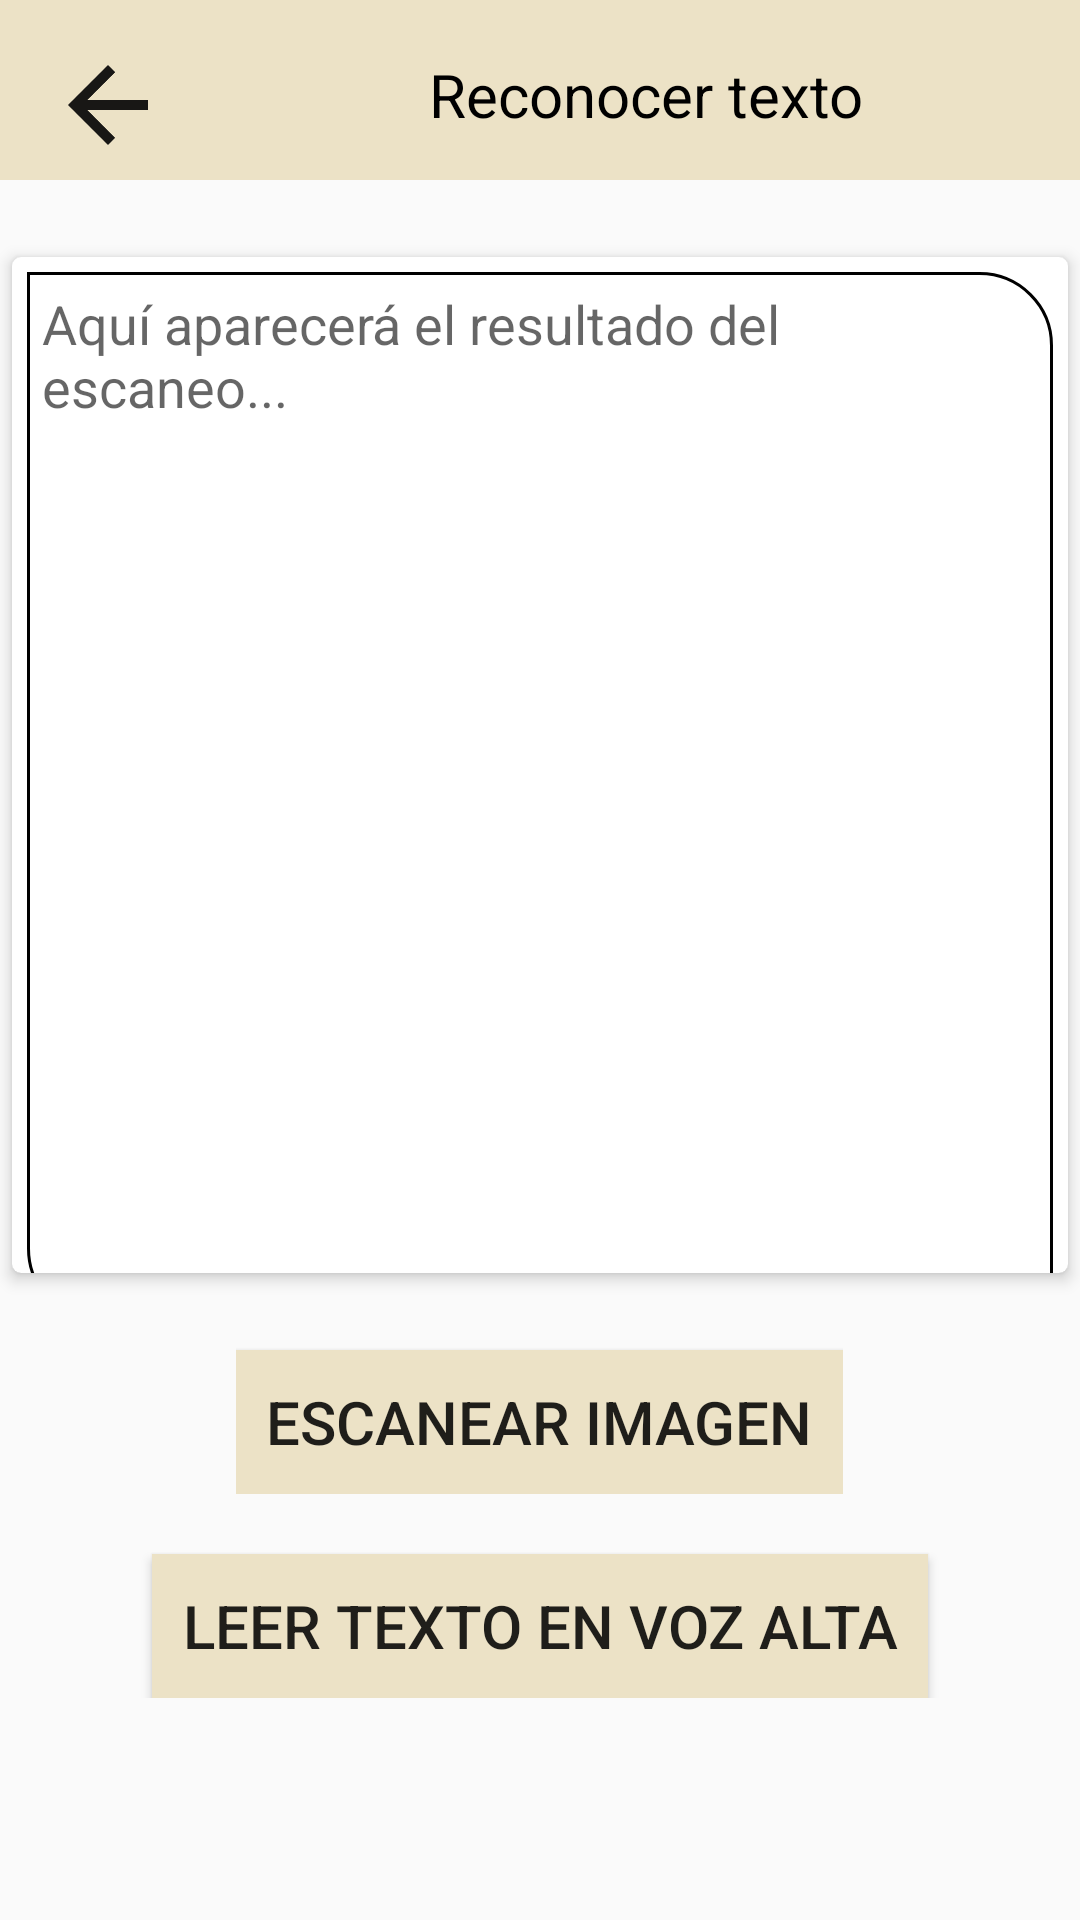

Reconstruct the res/layout file that produces this screen, plus the resources it refers to.
<!-- AndroidManifest.xml: application theme Theme.ProyectoAppRedSocial -->
<!-- res/layout/activity_recognize_text.xml -->
<?xml version="1.0" encoding="utf-8"?>
<RelativeLayout xmlns:android="http://schemas.android.com/apk/res/android"
    xmlns:app="http://schemas.android.com/apk/res-auto"
    xmlns:tools="http://schemas.android.com/tools"
    android:layout_width="match_parent"
    android:layout_height="match_parent"
    tools:context=".activities.RecognizeTextActivity">

    <androidx.appcompat.widget.Toolbar
        android:id="@+id/toolbar"
        android:layout_width="match_parent"
        android:layout_height="60dp"
        android:background="@color/colorArena">

        <ImageView
            android:id="@+id/iv_arrow_back"
            android:layout_width="40dp"
            android:layout_height="40dp"
            android:layout_margin="15dp"
            android:src="@drawable/ic_arrow_back" />

        <TextView
            android:layout_width="match_parent"
            android:layout_height="wrap_content"
            android:layout_marginTop="18dp"
            android:text="Reconocer texto"
            android:textAlignment="center"
            android:textColor="@color/black"
            android:textSize="20dp">

        </TextView>


    </androidx.appcompat.widget.Toolbar>

    <ScrollView
        android:layout_width="match_parent"
        android:layout_height="wrap_content"
        android:layout_marginTop="80dp">


        <LinearLayout
            android:layout_width="match_parent"
            android:layout_height="wrap_content"
            android:orientation="vertical">

            <androidx.cardview.widget.CardView
                android:layout_width="match_parent"
                android:layout_height="350dp"
                app:cardBackgroundColor="@color/white"
                app:cardCornerRadius="3dp"
                app:cardElevation="3dp"
                app:cardUseCompatPadding="true">


                <LinearLayout
                    android:layout_width="match_parent"
                    android:layout_height="350dp"
                    android:orientation="vertical"
                    android:padding="5dp">



                    <EditText
                        android:id="@+id/et_scanResult"
                        android:layout_width="match_parent"
                        android:layout_height="350dp"
                        android:autoLink="all"
                        android:background="@drawable/radius"
                        android:gravity="top"
                        android:hint="Aquí aparecerá el resultado del escaneo..."
                        android:inputType="textCapSentences|textMultiLine"
                        android:padding="5dp" />

                </LinearLayout>
            </androidx.cardview.widget.CardView>

            <LinearLayout
                android:layout_width="wrap_content"
                android:layout_height="wrap_content"
                android:orientation="horizontal"
                android:layout_gravity="center">

                <Button
                    android:id="@+id/btn_scan"
                    android:layout_width="wrap_content"
                    android:layout_height="wrap_content"
                    android:background="@color/colorArena"
                    android:text="Escanear imagen"
                    android:textSize="20dp"
                    android:padding="10dp"
                    android:layout_marginTop="20dp"/>



            </LinearLayout>

            <Button
                android:id="@+id/btn_speak"
                android:layout_width="wrap_content"
                android:layout_height="wrap_content"
                android:layout_marginTop="20dp"
                android:layout_weight="1"
                android:background="@color/colorArena"
                android:padding="10dp"
                android:text="LEER TEXTO EN VOZ ALTA"
                android:textSize="20dp"
                android:layout_gravity="center"/>


        </LinearLayout>
    </ScrollView>


</RelativeLayout>
<!-- resources referenced by this layout -->
<resources>
  <color name="black">#FF000000</color>
  <color name="colorArena">#ECE2C6</color>
  <color name="white">#FFFFFFFF</color>
  <!-- drawable ic_arrow_back (drawable) -->
  <vector android:alpha="0.9" android:height="18dp" android:tint="#000000"
      android:viewportHeight="24" android:viewportWidth="24"
      android:width="18dp" xmlns:android="http://schemas.android.com/apk/res/android">
      <path android:fillColor="@android:color/white" android:pathData="M20,11H7.83l5.59,-5.59L12,4l-8,8 8,8 1.41,-1.41L7.83,13H20v-2z"/>
  </vector>
  <!-- drawable radius (drawable) -->
  <?xml version="1.0" encoding="utf-8"?>
  <shape xmlns:android="http://schemas.android.com/apk/res/android" android:shape="rectangle">
      <solid android:color="@color/white"/>
      <corners android:topRightRadius="24dp" android:bottomLeftRadius="24dp"/>
      <stroke
          android:color="@color/black"
          android:width="0.9dp"/>
  </shape>
  <style name="Theme.ProyectoAppRedSocial" parent="Theme.AppCompat.Light.NoActionBar">
          
          <item name="colorPrimary">@color/purple_500</item>
          <item name="colorPrimaryVariant">@color/purple_700</item>
          <item name="colorOnPrimary">@color/white</item>
          
          <item name="colorSecondary">@color/teal_200</item>
          <item name="colorSecondaryVariant">@color/teal_700</item>
          <item name="colorOnSecondary">@color/black</item>
          
          <item name="android:statusBarColor" tools:targetApi="l">?attr/colorPrimaryVariant</item>
          
      </style>
  <color name="purple_500">#FF6200EE</color>
  <color name="purple_700">#FF3700B3</color>
  <color name="teal_200">#FF03DAC5</color>
  <color name="teal_700">#FF018786</color>
</resources>
